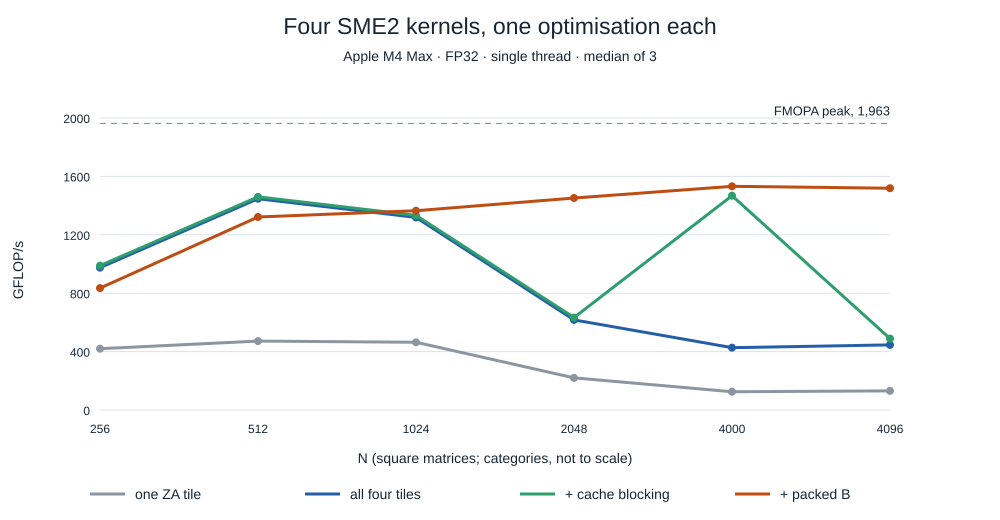

The file beside this chart, header and first rows:
N, gemm_sme_1tile, gemm_sme_tiles, gemm_sme_blocked, gemm_sme
256, 420, 975, 989, 835
512, 472, 1447, 1460, 1322
1024, 464, 1319, 1333, 1365
2048, 220, 617, 633, 1452
4000, 125, 427, 1468, 1532
4096, 131, 446, 489, 1519
